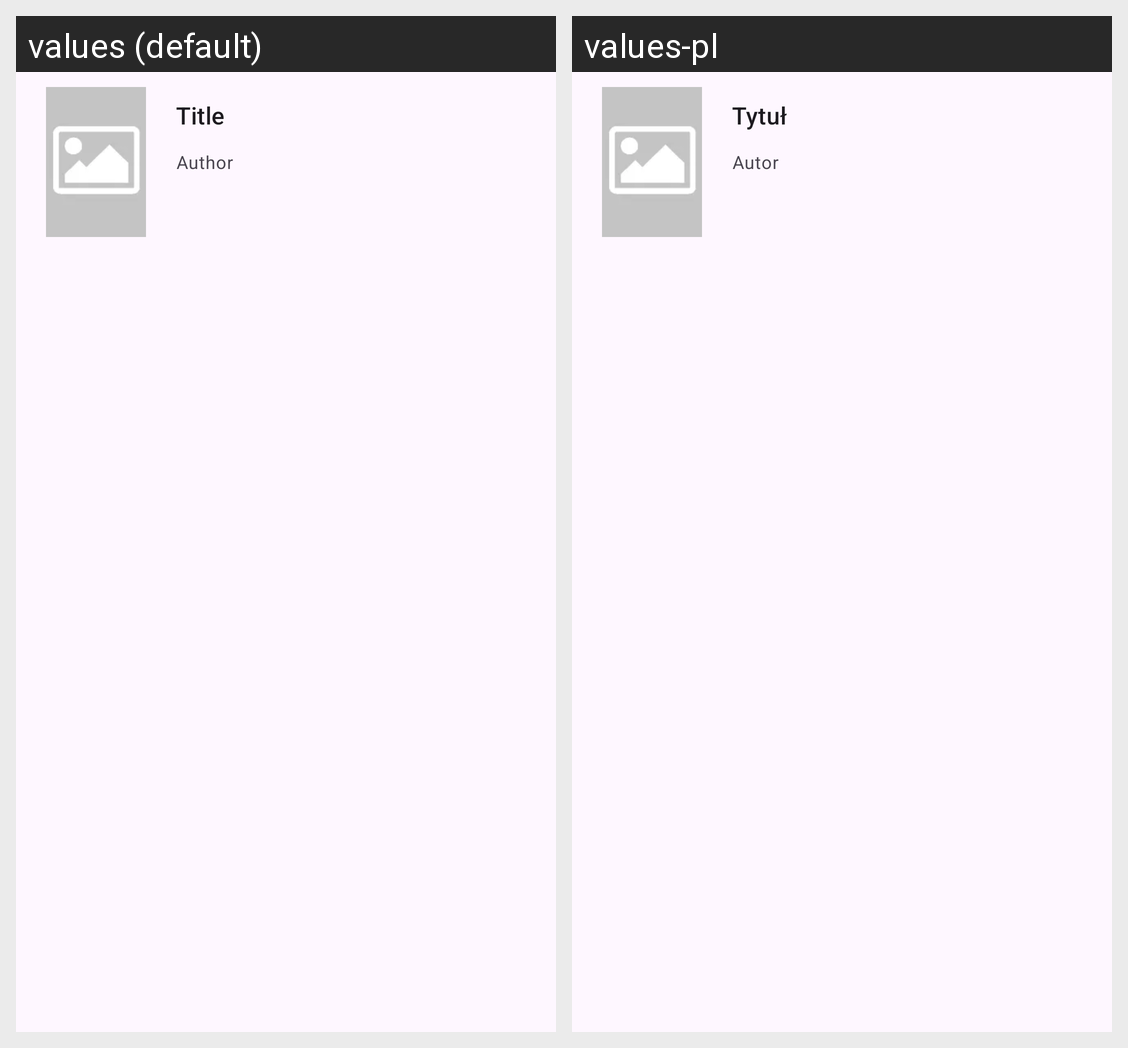

Translations of the strings shown on this Android screen, per locale in the grid:
Android screen res/layout/books_search_list_item.xml rendered under 2 locales, left to right: values (default), values-pl. Device: Nexus 5 (rendered at 1080×1920; each locale shown at half size, 540×960, under a caption strip naming it); theme Theme.Novela_Material3.
Strings drawn on this screen, with the default value and each locale's value (text and hints the layout hard-codes, and strings that could not be matched under every locale, appear in the picture but are not listed):

bookAuthor
  values: Author
  values-pl: Autor

bookTitle
  values: Title
  values-pl: Tytuł
